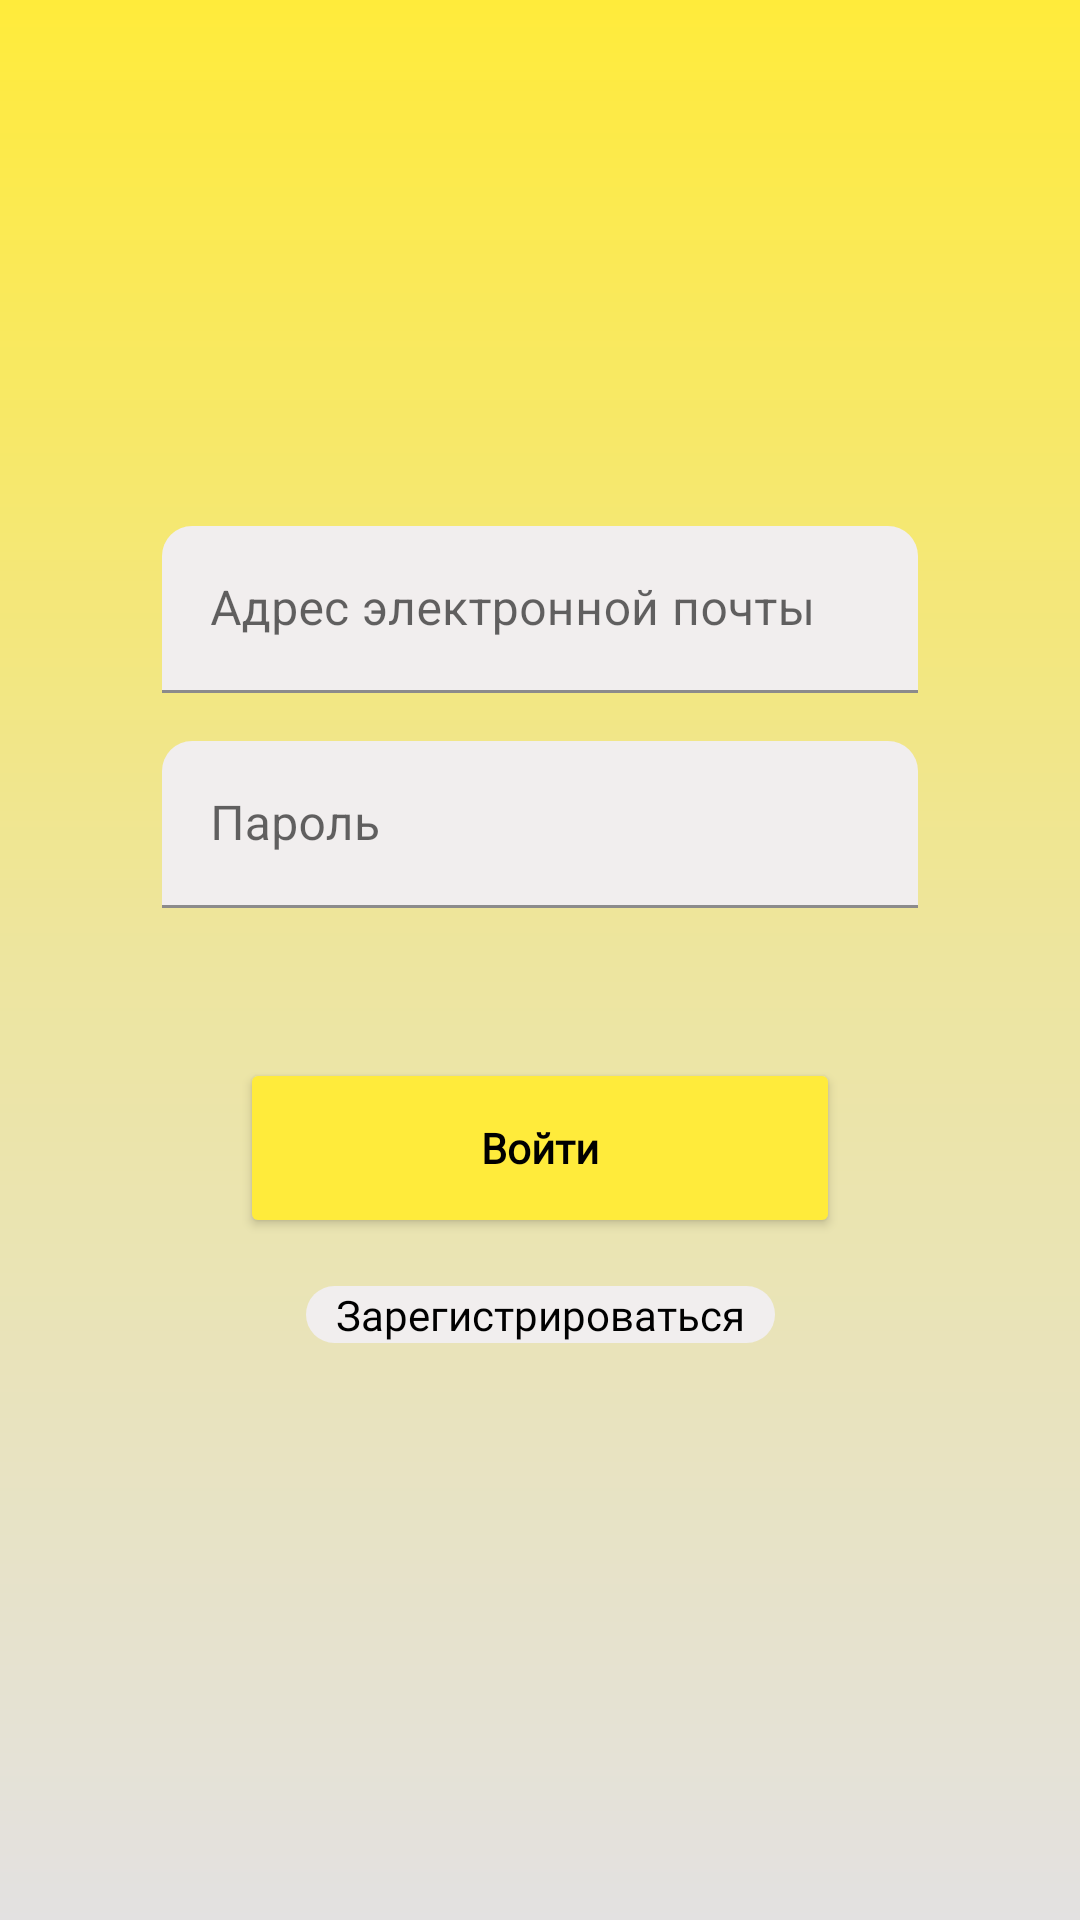

Here is an Android app screen rendered from its layout file. Give the layout XML and the strings, colors and styles it references.
<!-- AndroidManifest.xml: application theme Theme.ForwardPaint -->
<!-- res/layout/fragment_log_in.xml -->
<?xml version="1.0" encoding="utf-8"?>
<androidx.constraintlayout.widget.ConstraintLayout xmlns:android="http://schemas.android.com/apk/res/android"
    xmlns:tools="http://schemas.android.com/tools"
    android:layout_width="match_parent"
    android:layout_height="match_parent"
    android:background="@drawable/back_fragment_main"
    xmlns:app="http://schemas.android.com/apk/res-auto">


    <com.google.android.material.textfield.TextInputLayout
        android:id="@+id/email"
        android:layout_width="0dp"
        android:layout_height="wrap_content"
        app:layout_constraintTop_toTopOf="parent"
        app:layout_constraintEnd_toEndOf="parent"
        app:layout_constraintStart_toStartOf="parent"
        app:layout_constraintBottom_toBottomOf="parent"
        app:layout_constraintVertical_bias="0.3"
        app:layout_constraintWidth_percent="0.7">

        <com.google.android.material.textfield.TextInputEditText
            android:id="@+id/emailText"
            android:layout_width="match_parent"
            android:layout_height="wrap_content"
            android:background="@drawable/edittext_background"
            android:hint="@string/email"
            android:textColorHint="@color/defColorTextView"
            android:inputType="textEmailAddress"/>
    </com.google.android.material.textfield.TextInputLayout>

    <com.google.android.material.textfield.TextInputLayout
        android:id="@+id/password"
        android:layout_width="0dp"
        android:layout_height="wrap_content"
        android:layout_marginTop="16dp"
        app:layout_constraintTop_toBottomOf="@id/email"
        app:layout_constraintEnd_toEndOf="parent"
        app:layout_constraintStart_toStartOf="parent"
        app:layout_constraintWidth_percent="0.7">

        <com.google.android.material.textfield.TextInputEditText
            android:id="@+id/passwordText"
            android:layout_width="match_parent"
            android:layout_height="wrap_content"
            android:background="@drawable/edittext_background"
            android:hint="@string/password"
            android:textColorHint="@color/defColorTextView"
            android:inputType="textPassword"/>
    </com.google.android.material.textfield.TextInputLayout>

    <TextView
        android:id="@+id/registration"
        android:layout_width="wrap_content"
        android:layout_height="wrap_content"
        android:layout_marginTop="16dp"
        android:textColorHint="@color/black"
        android:fontFamily="@font/comic_cat"
        android:text="@string/registrationLog"
        android:textColor="@color/black"
        android:paddingHorizontal="10dp"
        android:background="@drawable/registartion_textvie_background"
        app:layout_constraintTop_toBottomOf="@id/btnLogIn"
        app:layout_constraintEnd_toEndOf="@id/btnLogIn"
        app:layout_constraintStart_toStartOf="@id/btnLogIn"

        />

    <Button

        android:id="@+id/btnLogIn"
        android:layout_width="200dp"
        android:layout_height="60dp"
        android:text="@string/btnContinue"
        android:textColor="@color/black"
        android:fontFamily="@font/comic_cat"
        android:textStyle="bold"
        android:textAllCaps="false"
        android:backgroundTint="@color/backYellow"
        android:shadowColor="@color/black"
        android:layout_marginTop="50dp"
        app:layout_constraintTop_toBottomOf="@id/password"
        app:layout_constraintStart_toStartOf="@id/password"
        app:layout_constraintEnd_toEndOf="@id/password"/>
</androidx.constraintlayout.widget.ConstraintLayout>
<!-- resources referenced by this layout -->
<resources>
  <color name="backYellow">#FFEB3B</color>
  <color name="black">#FF000000</color>
  <color name="defColorTextView">#6E6B6B</color>
  <!-- drawable back_fragment_main (drawable) -->
  <?xml version="1.0" encoding="utf-8"?>
  <shape xmlns:android="http://schemas.android.com/apk/res/android"
      android:shape="rectangle">
  
      <gradient android:angle="270"
          android:startColor="@color/backYellow"
          android:centerColor="#EDE59F"
          android:endColor="#E3E1E1"/>
  
  </shape>
  <!-- drawable edittext_background (drawable) -->
  <?xml version="1.0" encoding="utf-8"?>
  <shape xmlns:android="http://schemas.android.com/apk/res/android"
      android:shape="rectangle">
  
      <corners
          android:topLeftRadius="10dp"
          android:topRightRadius="10dp" />
      <solid android:color="#F1EEEE" />
  
  </shape>
  <!-- drawable registartion_textvie_background (drawable) -->
  <?xml version="1.0" encoding="utf-8"?>
  <shape xmlns:android="http://schemas.android.com/apk/res/android"
  
      android:shape="rectangle">
  
      <corners android:radius="10dp" />
      <solid android:color="#F1EEEE" />
  
  
  </shape>
  <string name="btnContinue">Войти</string>
  <string name="email">Адрес электронной почты</string>
  <string name="password">Пароль</string>
  <string name="registrationLog">Зарегистрироваться</string>
  <style name="Theme.ForwardPaint" parent="Theme.MaterialComponents.DayNight.DarkActionBar">
          
          <item name="colorPrimary">@color/purple_200</item>
          <item name="colorPrimaryVariant">@color/purple_700</item>
          <item name="colorOnPrimary">@color/black</item>
          
          <item name="colorSecondary">@color/teal_200</item>
          <item name="colorSecondaryVariant">@color/teal_700</item>
          <item name="colorOnSecondary">@color/black</item>
          <item name="android:windowFullscreen">true</item>
          <item name="windowNoTitle">true</item>
          <item name="windowActionBar">false</item>
          
          <item name="android:statusBarColor" tools:targetApi="l">?attr/colorPrimaryVariant</item>
          
      </style>
  <color name="purple_200">#FFBB86FC</color>
  <color name="purple_700">#FF3700B3</color>
  <color name="teal_200">#FF03DAC5</color>
  <color name="teal_700">#FF018786</color>
</resources>
